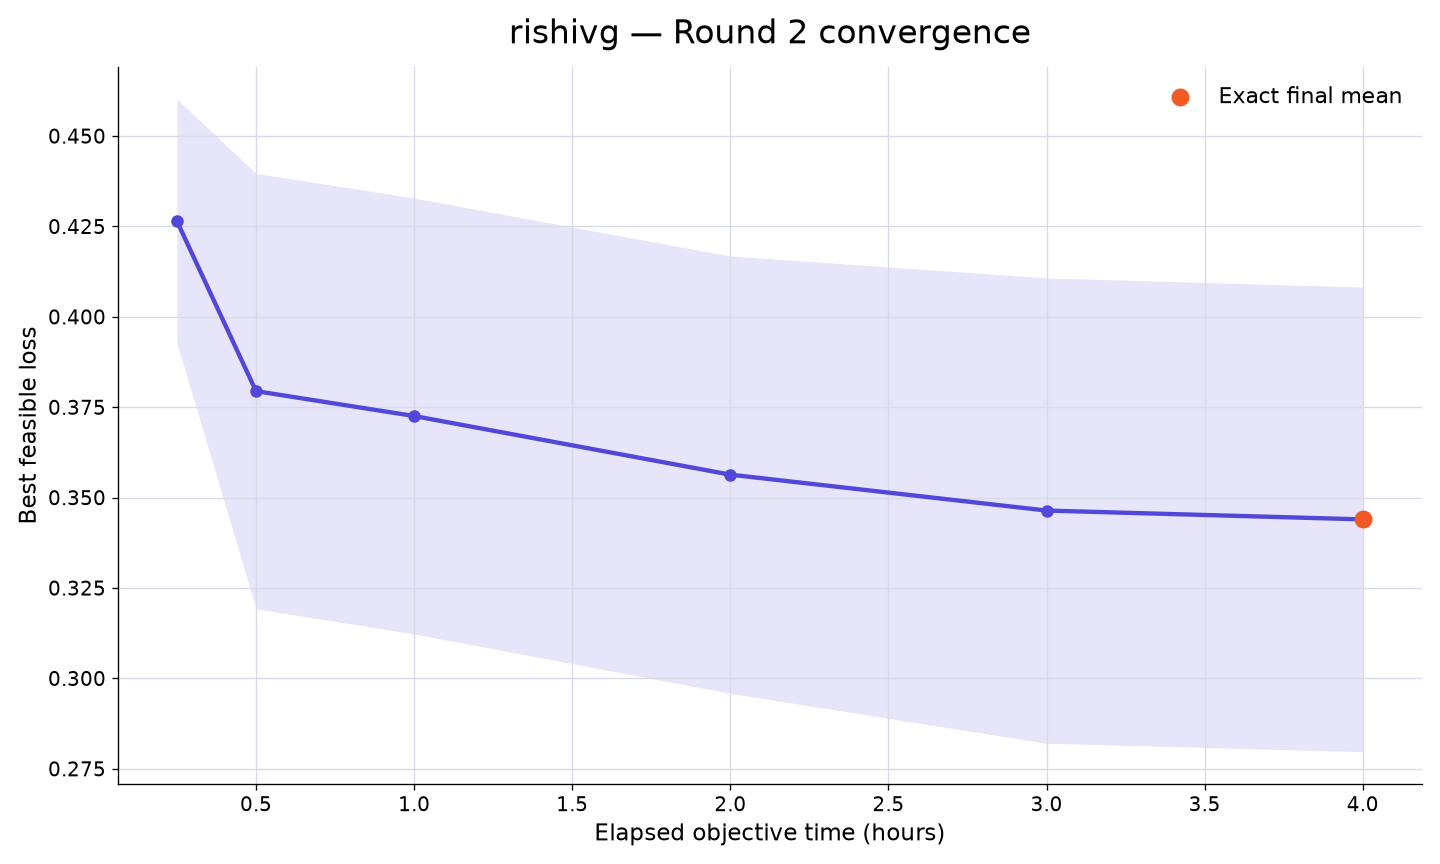

Data behind this chart, as committed beside it:
rank, participant_id, elapsed_minutes, runs_with_value, mean_best_feasible_loss, std_best_feasible_loss, sem_best_feasible_loss, median_best_feasible_loss, minimum_best_feasible_loss, maximum_best_feasible_loss, exact_run_count, sampled_upper_bound_run_count, missing_run_count
23, rishivg, 15, 10, 0.4265, 0.1066, 0.0337, 0.4418, 0.1384, 0.5311, 1, 9, 0
23, rishivg, 30, 10, 0.3794, 0.1904, 0.06022, 0.4328, -0.1601, 0.4791, 1, 9, 0
23, rishivg, 60, 10, 0.3726, 0.1906, 0.06027, 0.429, -0.1675, 0.4791, 2, 8, 0
23, rishivg, 120, 10, 0.3563, 0.1912, 0.06047, 0.4189, -0.1768, 0.4791, 2, 8, 0
23, rishivg, 180, 10, 0.3464, 0.2035, 0.06435, 0.4152, -0.2196, 0.4791, 4, 6, 0
23, rishivg, 240, 10, 0.344, 0.2032, 0.06425, 0.4131, -0.2196, 0.4791, 10, 0, 0
